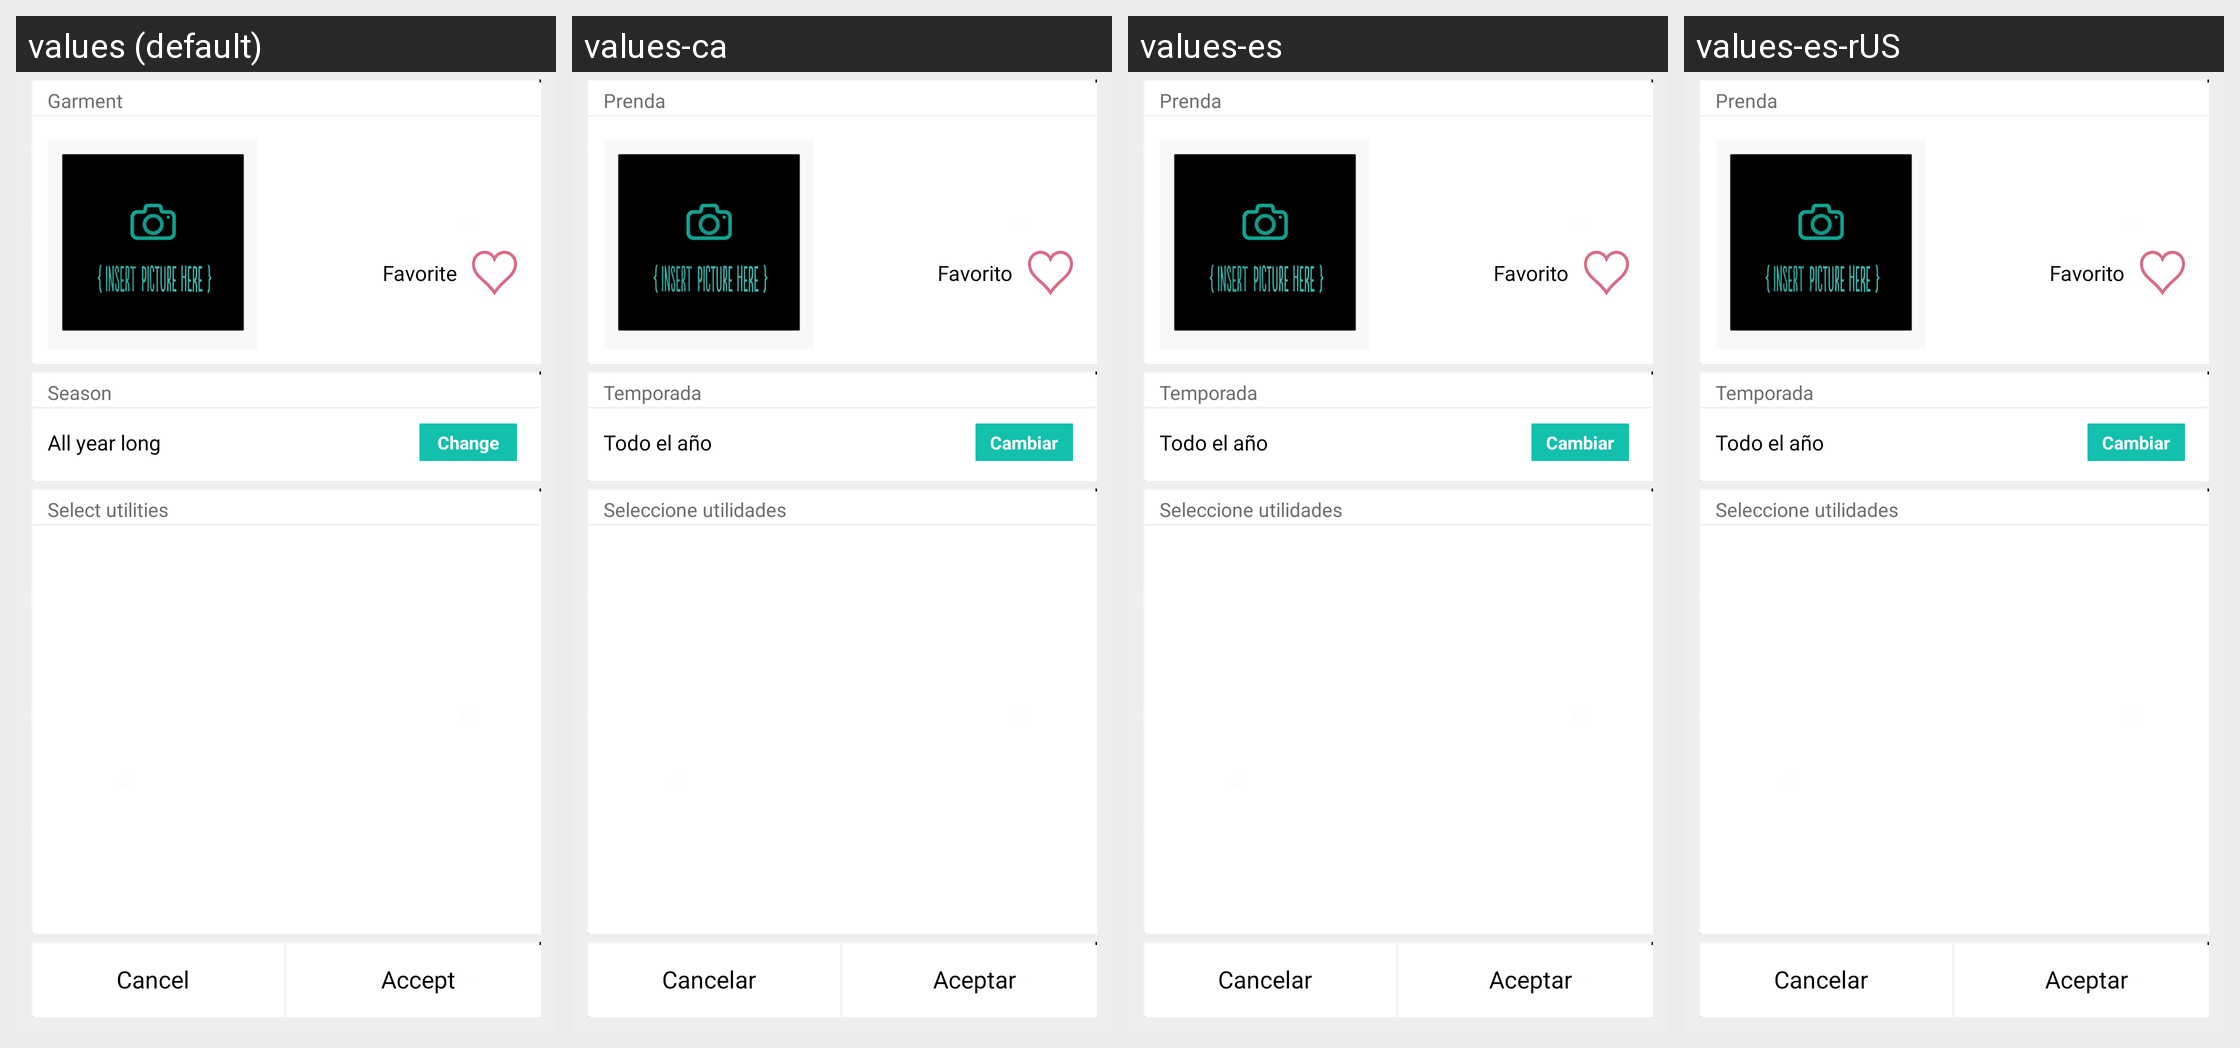

Translations of the strings shown on this Android screen, per locale in the grid:
Android screen res/layout/editar_prenda.xml rendered under 4 locales, left to right: values (default), values-ca, values-es, values-es-rUS. Device: Nexus 5 (rendered at 1080×1920; each locale shown at half size, 540×960, under a caption strip naming it); theme android:Theme.NoTitleBar.
Other locales in the repository, not shown: values-en, values-pt.
Strings drawn on this screen, with the default value and each locale's value (text and hints the layout hard-codes, and strings that could not be matched under every locale, appear in the picture but are not listed):

prenda
  values: Garment
  values-ca: Prenda
  values-es: Prenda
  values-es-rUS: Prenda

prendaFavorita
  values: Favorite
  values-ca: Favorito
  values-es: Favorito
  values-es-rUS: Favorito

temporada
  values: Season
  values-ca: Temporada
  values-es: Temporada
  values-es-rUS: Temporada

todoAno
  values: All year long
  values-ca: Todo el año
  values-es: Todo el año
  values-es-rUS: Todo el año

cambiar
  values: Change
  values-ca: Cambiar
  values-es: Cambiar
  values-es-rUS: Cambiar

utilidad
  values: Select utilities
  values-ca: Seleccione utilidades
  values-es: Seleccione utilidades
  values-es-rUS: Seleccione utilidades

cancelar
  values: Cancel
  values-ca: Cancelar
  values-es: Cancelar
  values-es-rUS: Cancelar

aceptar
  values: Accept
  values-ca: Aceptar
  values-es: Aceptar
  values-es-rUS: Aceptar
